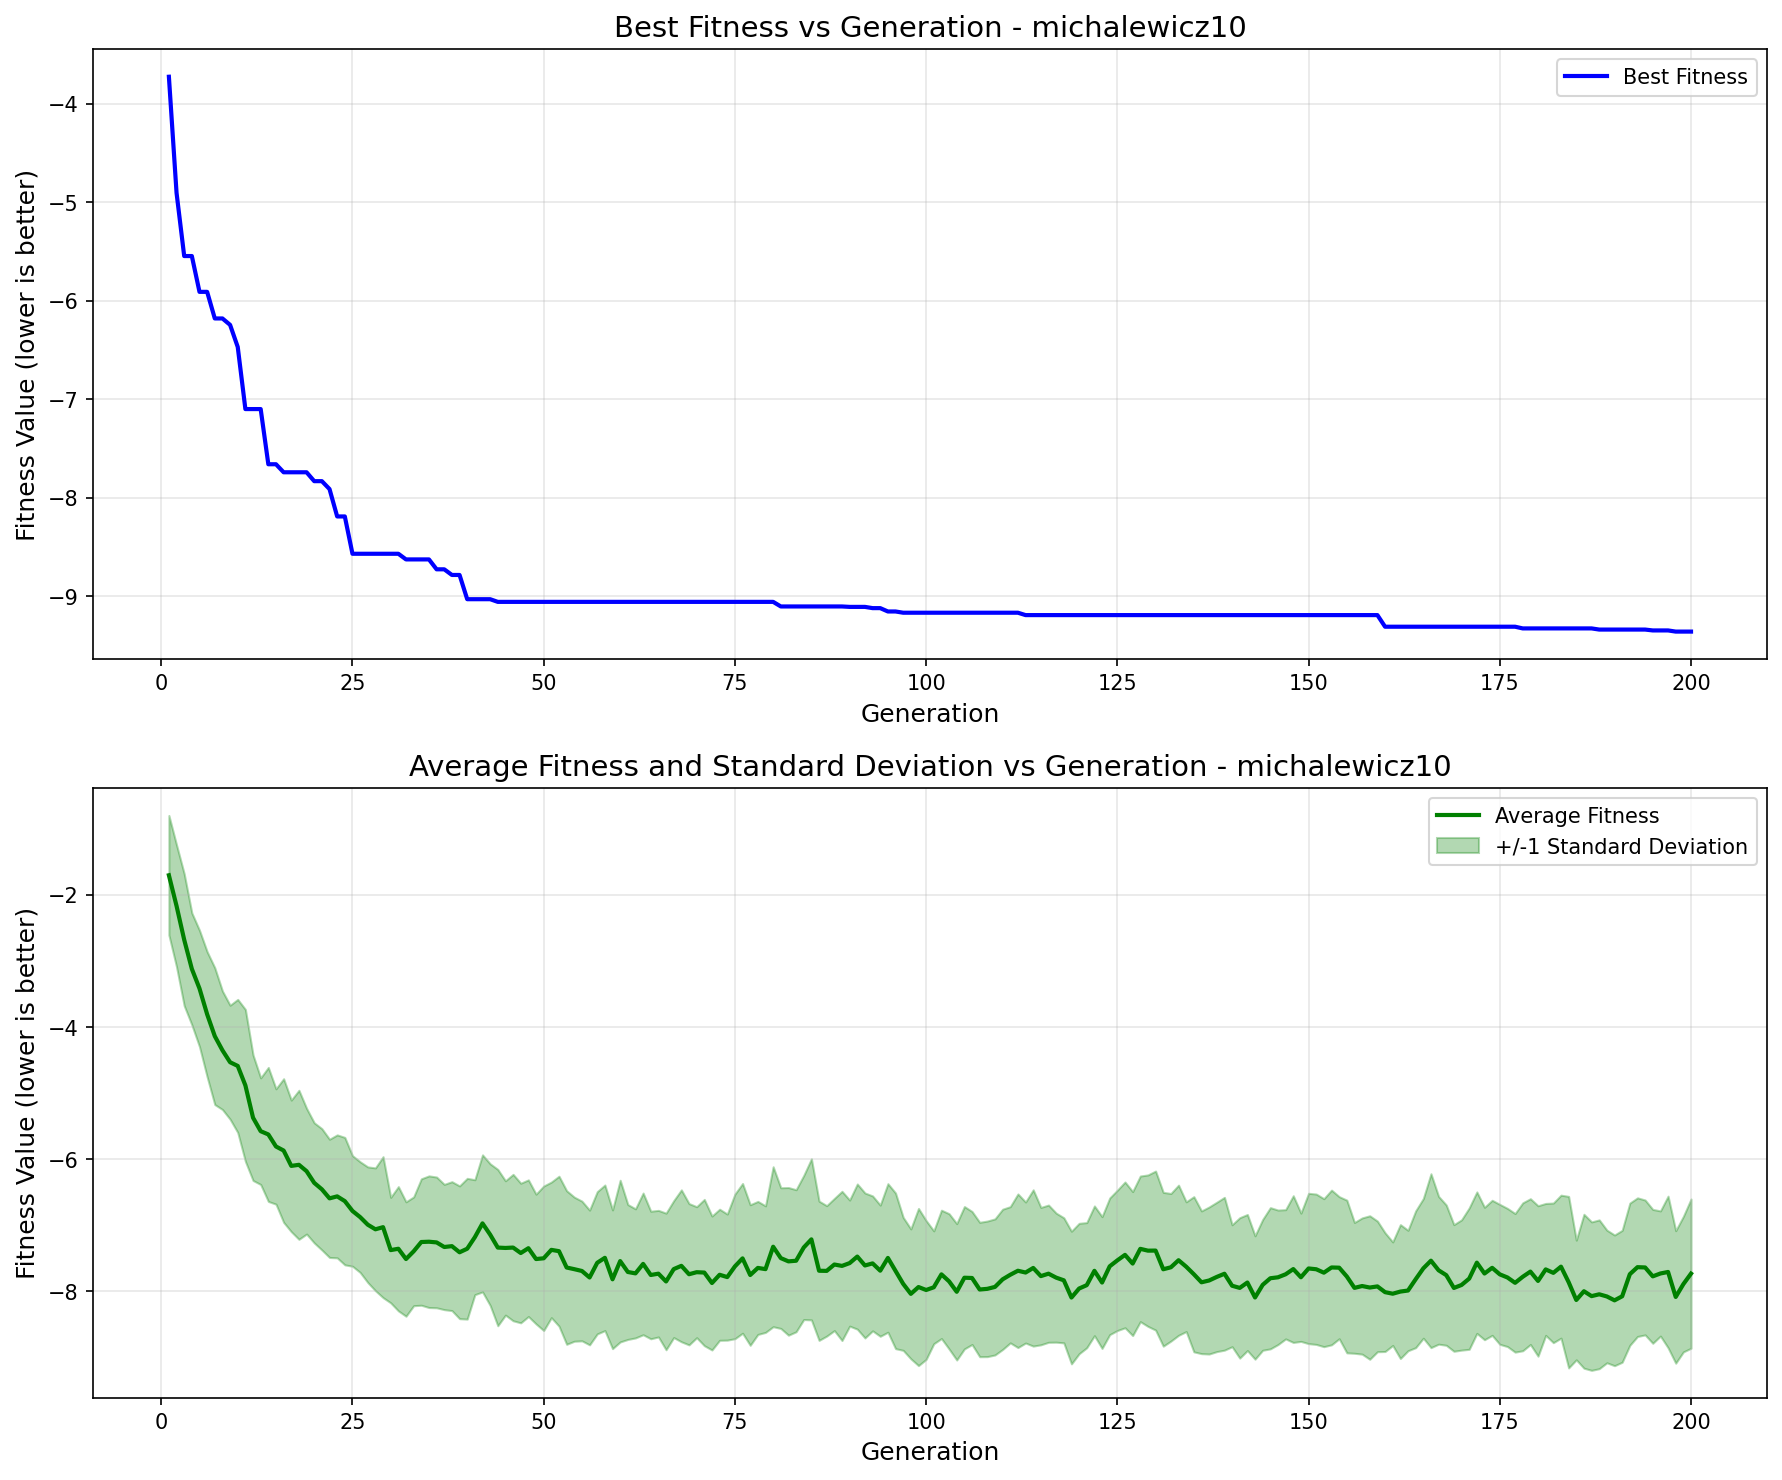

The data file committed next to this chart (first rows):
generation, best_fitness, best_individual, mean_fitness, std_dev
1, -3.726, [2.1891085405229305, 0.23823118223371917…, -1.704, 0.9041
2, -4.905, [2.1406114232285516, 1.7360258547698333,…, -2.168, 0.9225
3, -5.546, [2.1406114232285516, 1.7360258547698333,…, -2.679, 0.9982
4, -5.546, [2.1406114232285516, 1.7360258547698333,…, -3.12, 0.8463
5, -5.91, [2.1406114232285516, 1.7360258547698333,…, -3.417, 0.8804
6, -5.91, [2.1406114232285516, 1.7360258547698333,…, -3.807, 0.947
7, -6.18, [2.1406114232285516, 2.7139223957140906,…, -4.138, 1.035
8, -6.18, [2.1406114232285516, 2.7139223957140906,…, -4.351, 0.8963
9, -6.245, [2.1891085405229305, 1.7360258547698333,…, -4.532, 0.8621
10, -6.469, [2.1891085405229305, 1.7360258547698333,…, -4.588, 1.007
11, -7.1, [2.21359412998346, 1.7360258547698333, 1…, -4.883, 1.149
12, -7.1, [2.21359412998346, 1.7360258547698333, 1…, -5.371, 0.9498
13, -7.1, [2.21359412998346, 1.7360258547698333, 1…, -5.575, 0.8066
14, -7.66, [2.1406114232285516, 2.7139223957140906,…, -5.625, 1.014
15, -7.66, [2.1406114232285516, 2.7139223957140906,…, -5.807, 0.8726
16, -7.742, [2.21359412998346, 1.7360258547698333, 1…, -5.868, 1.086
17, -7.742, [2.21359412998346, 1.7360258547698333, 1…, -6.1, 0.9952
18, -7.742, [2.21359412998346, 1.7360258547698333, 1…, -6.084, 1.127
19, -7.742, [2.21359412998346, 1.7360258547698333, 1…, -6.181, 0.9509
20, -7.832, [2.1406114232285516, 2.7139223957140906,…, -6.357, 0.9086
21, -7.832, [2.1406114232285516, 2.7139223957140906,…, -6.455, 0.9177
22, -7.912, [2.1891085405229305, 1.7360258547698333,…, -6.591, 0.8943
23, -8.19, [2.1406114232285516, 7.530720001470542, …, -6.561, 0.9302
24, -8.19, [2.1406114232285516, 7.530720001470542, …, -6.633, 0.9639
25, -8.569, [2.21359412998346, 7.530720001470542, 1.…, -6.782, 0.8365
26, -8.569, [2.21359412998346, 7.530720001470542, 1.…, -6.875, 0.8368
27, -8.569, [2.21359412998346, 7.530720001470542, 1.…, -6.99, 0.8744
28, -8.569, [2.21359412998346, 7.530720001470542, 1.…, -7.06, 0.9289
29, -8.569, [2.21359412998346, 7.530720001470542, 1.…, -7.027, 1.066
30, -8.569, [2.21359412998346, 7.530720001470542, 1.…, -7.374, 0.798
31, -8.569, [2.21359412998346, 7.530720001470542, 1.…, -7.354, 0.9399
32, -8.627, [2.21359412998346, 7.85434527906906, 1.2…, -7.509, 0.8653
33, -8.627, [2.21359412998346, 7.85434527906906, 1.2…, -7.392, 0.8229
34, -8.627, [2.21359412998346, 7.85434527906906, 1.2…, -7.252, 0.9565
35, -8.627, [2.21359412998346, 7.85434527906906, 1.2…, -7.247, 0.9959
36, -8.727, [2.21359412998346, 7.530720001470542, 1.…, -7.258, 0.9891
37, -8.727, [2.21359412998346, 7.530720001470542, 1.…, -7.327, 0.9476
38, -8.784, [2.21359412998346, 7.85434527906906, 1.2…, -7.314, 0.9752
39, -8.784, [2.21359412998346, 7.85434527906906, 1.2…, -7.407, 1.004
40, -9.03, [2.21359412998346, 7.85434527906906, 1.2…, -7.353, 1.065
41, -9.03, [2.21359412998346, 7.85434527906906, 1.2…, -7.179, 0.8693
42, -9.03, [2.21359412998346, 7.85434527906906, 1.2…, -6.97, 1.036
43, -9.03, [2.21359412998346, 7.85434527906906, 1.2…, -7.14, 1.071
44, -9.058, [2.21359412998346, 7.85434527906906, 1.2…, -7.336, 1.182
45, -9.058, [2.21359412998346, 7.85434527906906, 1.2…, -7.342, 1.016
46, -9.058, [2.21359412998346, 7.85434527906906, 1.2…, -7.336, 1.108
47, -9.058, [2.21359412998346, 7.85434527906906, 1.2…, -7.419, 1.056
48, -9.058, [2.21359412998346, 7.85434527906906, 1.2…, -7.346, 1.034
49, -9.058, [2.21359412998346, 7.85434527906906, 1.2…, -7.51, 0.9814
50, -9.058, [2.21359412998346, 7.85434527906906, 1.2…, -7.498, 1.093
51, -9.058, [2.21359412998346, 7.85434527906906, 1.2…, -7.371, 1.026
52, -9.058, [2.21359412998346, 7.85434527906906, 1.2…, -7.39, 1.134
53, -9.058, [2.21359412998346, 7.85434527906906, 1.2…, -7.638, 1.162
54, -9.058, [2.21359412998346, 7.85434527906906, 1.2…, -7.663, 1.09
55, -9.058, [2.21359412998346, 7.85434527906906, 1.2…, -7.69, 1.057
56, -9.058, [2.21359412998346, 7.85434527906906, 1.2…, -7.789, 1.019
57, -9.058, [2.21359412998346, 7.85434527906906, 1.2…, -7.566, 1.076
58, -9.058, [2.21359412998346, 7.85434527906906, 1.2…, -7.491, 1.101
59, -9.058, [2.21359412998346, 7.85434527906906, 1.2…, -7.816, 1.049
60, -9.058, [2.21359412998346, 7.85434527906906, 1.2…, -7.541, 1.223
... 140 more rows
